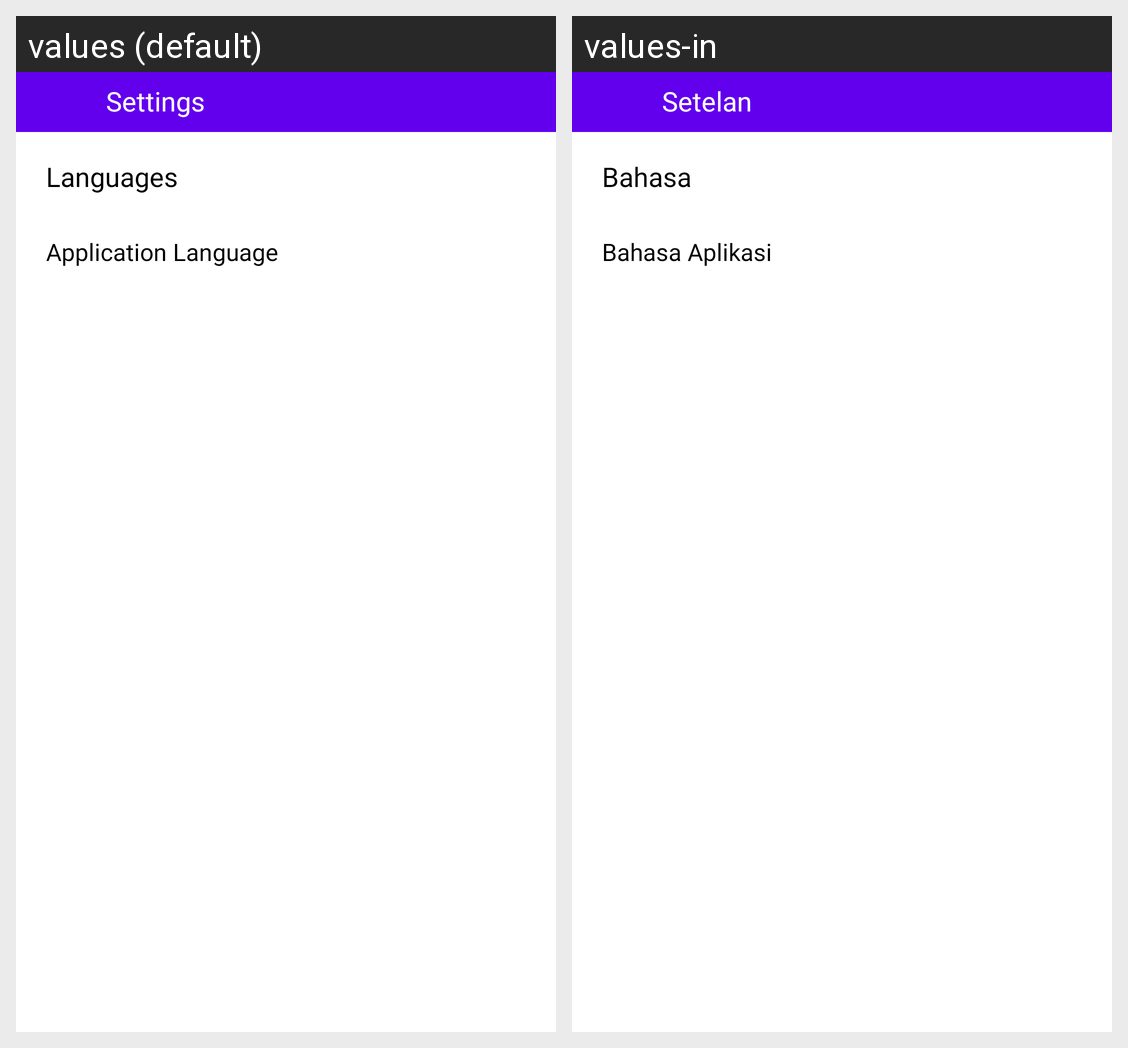

This grid shows one Android layout under two languages. Give, for every string resource on the screen, its name, the default text and each shown locale's text.
Android screen res/layout/activity_settings.xml rendered under 2 locales, left to right: values (default), values-in. Device: Nexus 5 (rendered at 1080×1920; each locale shown at half size, 540×960, under a caption strip naming it); theme AppTheme.
Strings drawn on this screen, with the default value and each locale's value (text and hints the layout hard-codes, and strings that could not be matched under every locale, appear in the picture but are not listed):

text_title_activity_settings
  values: Settings
  values-in: Setelan

text_title_language_activity_setting
  values: Languages
  values-in: Bahasa

text_row_setting_language
  values: Application Language
  values-in: Bahasa Aplikasi
